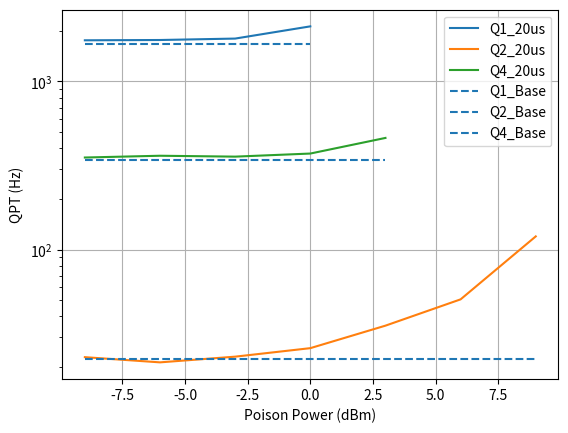
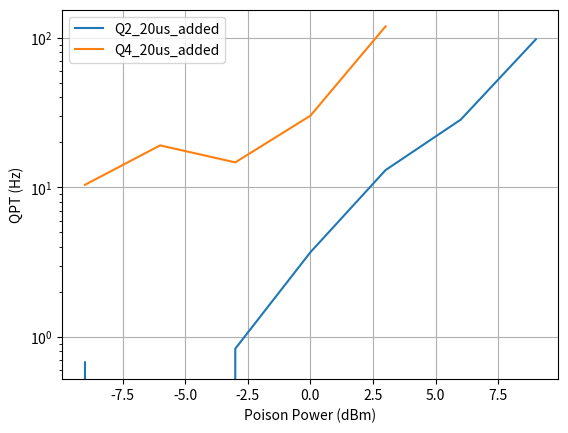

Write Python code to recreate these figures, in order.
"""
PSD for Q1, Q2, Q4 at different poison power and recover time
Raw data directory
Z:\mcdermott-group\data\BlackBody\Circmon\LIU\CW20180514A_Ox2\PSD_Poison_R3Q3_2021Jul22

"""
import numpy as np
import matplotlib.pyplot as plt
import copy
from scipy.constants import *
# from antennalib import getGamma_pa

# = [[Power1, Rate1], [Power2, Rate2]] Power is the RF output power (dBm), rate is ms
Q1_20us = np.array([[-90, 0.601], [-9, 0.5689], [-6, 0.5666], [-3, 0.5556], [0, 0.470]])

Q2_20us = np.array([[-90, 45], [-9, 43.67], [-6, 46.89], [-3, 43.37], [0, 38.6], [3, 28.36], [6, 19.78], [9, 8.35]])

Q4_20us = np.array([[-90, 2.92], [-9, 2.834], [-6, 2.766], [-3, 2.8], [0, 2.684], [3, 2.167]])

# Convert ms to Hz
Data_list = [Q1_20us, Q2_20us, Q4_20us]
for d in Data_list:
    d[:, 1] = 1000/d[:, 1]
# print('Q2_20us=', Q2_20us)



### plot
plt.plot(Q1_20us[1:, 0], Q1_20us[1:, 1], label='Q1_20us')
plt.plot(Q2_20us[1:, 0], Q2_20us[1:, 1], label='Q2_20us')
plt.plot(Q4_20us[1:, 0], Q4_20us[1:, 1], label='Q4_20us')

plt.hlines(Q1_20us[0][1], Q1_20us[1][0], Q1_20us[-1][0], linestyles='dashed', label='Q1_Base')
plt.hlines(Q2_20us[0][1], Q2_20us[1][0], Q2_20us[-1][0], linestyles='dashed', label='Q2_Base')
plt.hlines(Q4_20us[0][1], Q4_20us[1][0], Q4_20us[-1][0], linestyles='dashed', label='Q4_Base')

plt.xlabel('Poison Power (dBm)')
plt.ylabel('QPT (Hz)')
# plt.xscale('log')
plt.yscale('log')
plt.grid()
plt.legend()
# plt.show()
plt.draw()

### the added part from Q3
# Extract the added channel
Q2_20us_added = copy.deepcopy(Q2_20us)
Q4_20us_added = copy.deepcopy(Q4_20us)

Data_Added_list = [Q2_20us_added, Q4_20us_added]
for d in Data_Added_list:
    d[:, 1] = d[:, 1] - d[0][1]

# print('Q2_20us_added=', Q2_20us_added)

plt.figure()
plt.plot(Q2_20us_added[1:, 0], Q2_20us_added[1:, 1], label='Q2_20us_added')
plt.plot(Q4_20us_added[1:, 0], Q4_20us_added[1:, 1], label='Q4_20us_added')
plt.xlabel('Poison Power (dBm)')
plt.ylabel('QPT (Hz)')
plt.yscale('log')
plt.grid()
plt.legend()
plt.show()
